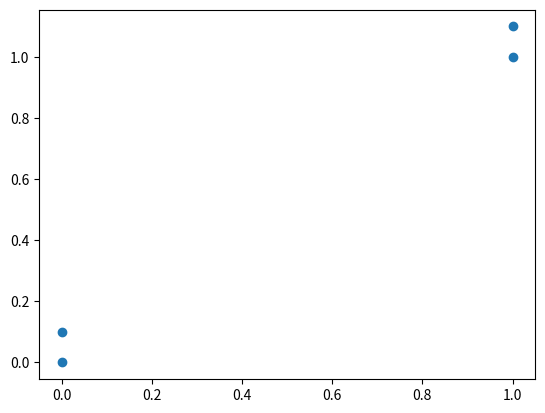

Write the Python code that produced this figure.
from numpy import *
import matplotlib
import matplotlib.pyplot as plt
import operator
def createDataSet():
    group=array([[1.0,1.1],[1.0,1.0],[0,0],[0,0.1]])
    labels=['A','A','B','B']
    return group,labels
def classify0(inX,dataSet,labels,k):
    dataSetSize=dataSet.shape[0]
    diffMat=tile(inX,(dataSetSize,1))-dataSet
    sqDiffMat=diffMat**2
    sqDistances=sqDiffMat.sum(axis=1)
    distances=sqDistances**0.5
    sortedDistIndicies=distances.argsort()
    classCount={}
    for i in range(k):
        voteIlabel=labels[sortedDistIndicies[i]]
        classCount[voteIlabel]=classCount.get(voteIlabel,0)+1
    sortedClassCount=sorted(classCount.items(),key=operator.itemgetter(1),reverse=True)
    return sortedClassCount[0][0]
group,labels=createDataSet()
print(classify0([0,0],group,labels,3))
group,labels=createDataSet()
fig=plt.figure()
ax=fig.add_subplot(111)
ax.scatter(group[:,0],group[:,1])
plt.show()